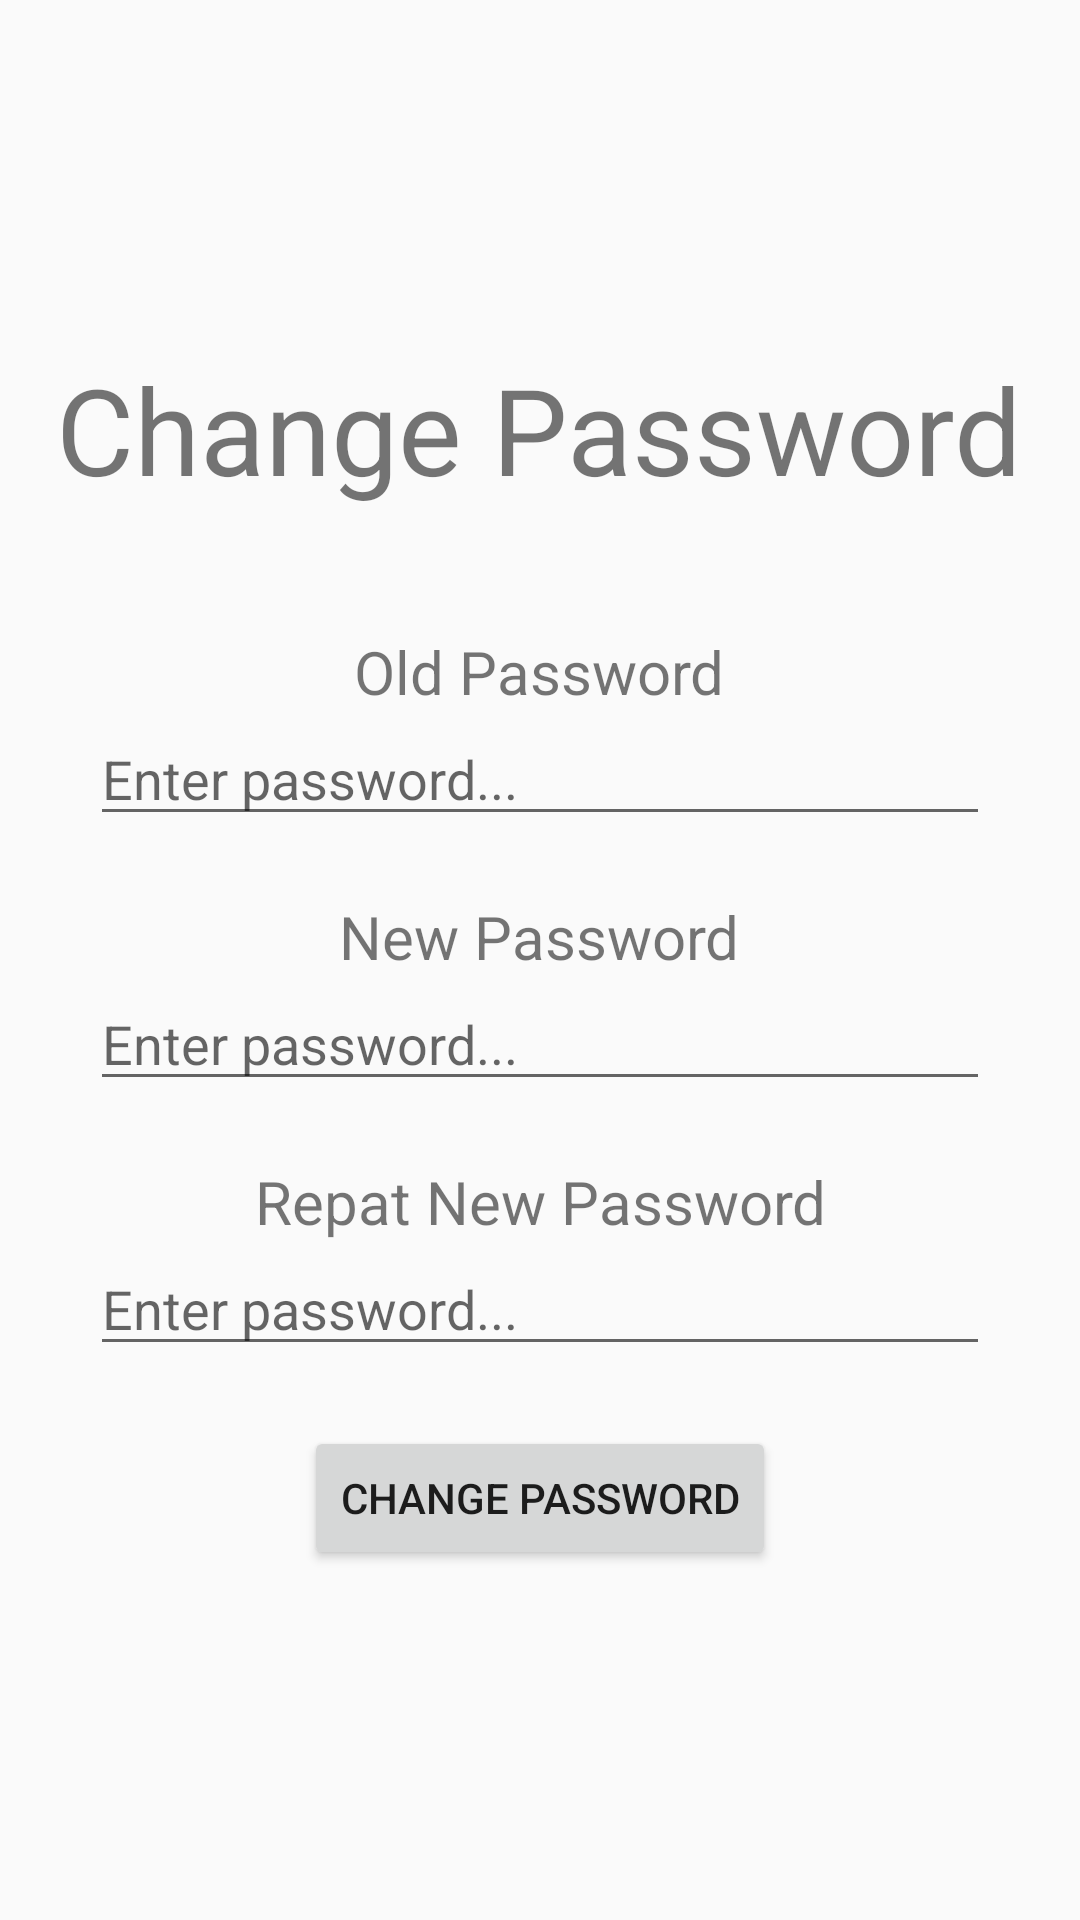

The Android layout XML behind this screen, and the referenced resources:
<!-- AndroidManifest.xml: application theme AppTheme -->
<!-- res/layout/activity_change_password.xml -->
<?xml version="1.0" encoding="utf-8"?>
<LinearLayout xmlns:android="http://schemas.android.com/apk/res/android"
    xmlns:app="http://schemas.android.com/apk/res-auto"
    xmlns:tools="http://schemas.android.com/tools"
    android:layout_width="match_parent"
    android:layout_height="match_parent"
    android:orientation="vertical"
    android:gravity="center"
    tools:context=".activities.Register">

    <TextView
        android:layout_width="wrap_content"
        android:layout_height="wrap_content"
        android:layout_marginBottom="10pt"
        android:gravity="top"
        android:text="Change Password"
        android:textSize="40sp"
        />

    <TextView
        android:layout_width="wrap_content"
        android:layout_height="wrap_content"
        android:layout_marginTop="20dp"
        android:gravity="center_horizontal"
        android:textSize="20sp"
        android:text="Old Password"/>

    <EditText
        android:id="@+id/oldPassword"
        android:layout_width="300dp"
        android:hint="@string/passwordHint"
        android:layout_height="wrap_content"
        android:inputType="textPassword" />

    <TextView
        android:layout_width="wrap_content"
        android:layout_height="wrap_content"
        android:layout_marginTop="20dp"
        android:gravity="center_horizontal"
        android:textSize="20sp"
        android:text="New Password"/>

    <EditText
        android:id="@+id/newPasswordInput"
        android:layout_width="300dp"
        android:hint="@string/passwordHint"
        android:layout_height="wrap_content"
        android:inputType="textPassword" />

    <TextView
        android:layout_width="wrap_content"
        android:layout_height="wrap_content"
        android:layout_marginTop="20dp"
        android:gravity="center_horizontal"
        android:textSize="20sp"
        android:text="Repat New Password"/>

    <EditText
        android:id="@+id/repeatNewPasswordInput"
        android:layout_width="300dp"
        android:hint="@string/passwordHint"
        android:layout_height="wrap_content"
        android:inputType="textPassword" />

    <Button
        android:layout_marginTop="20dp"
        android:id="@+id/changePasswordButton"
        android:layout_width="wrap_content"
        android:layout_height="wrap_content"
        android:text="Change Password"/>


</LinearLayout>
<!-- resources referenced by this layout -->
<resources>
  <string name="passwordHint">Enter password...</string>
  <style name="AppTheme" parent="Base.Theme.AppCompat.Light.DarkActionBar">
          
          <item name="colorPrimary">@color/colorPrimary</item>
          <item name="colorPrimaryDark">@color/colorPrimaryDark</item>
          <item name="colorAccent">@color/colorAccent</item>
      </style>
  <color name="colorPrimary">#3F51B5</color>
  <color name="colorPrimaryDark">#303F9F</color>
  <color name="colorAccent">#FF4081</color>
</resources>
